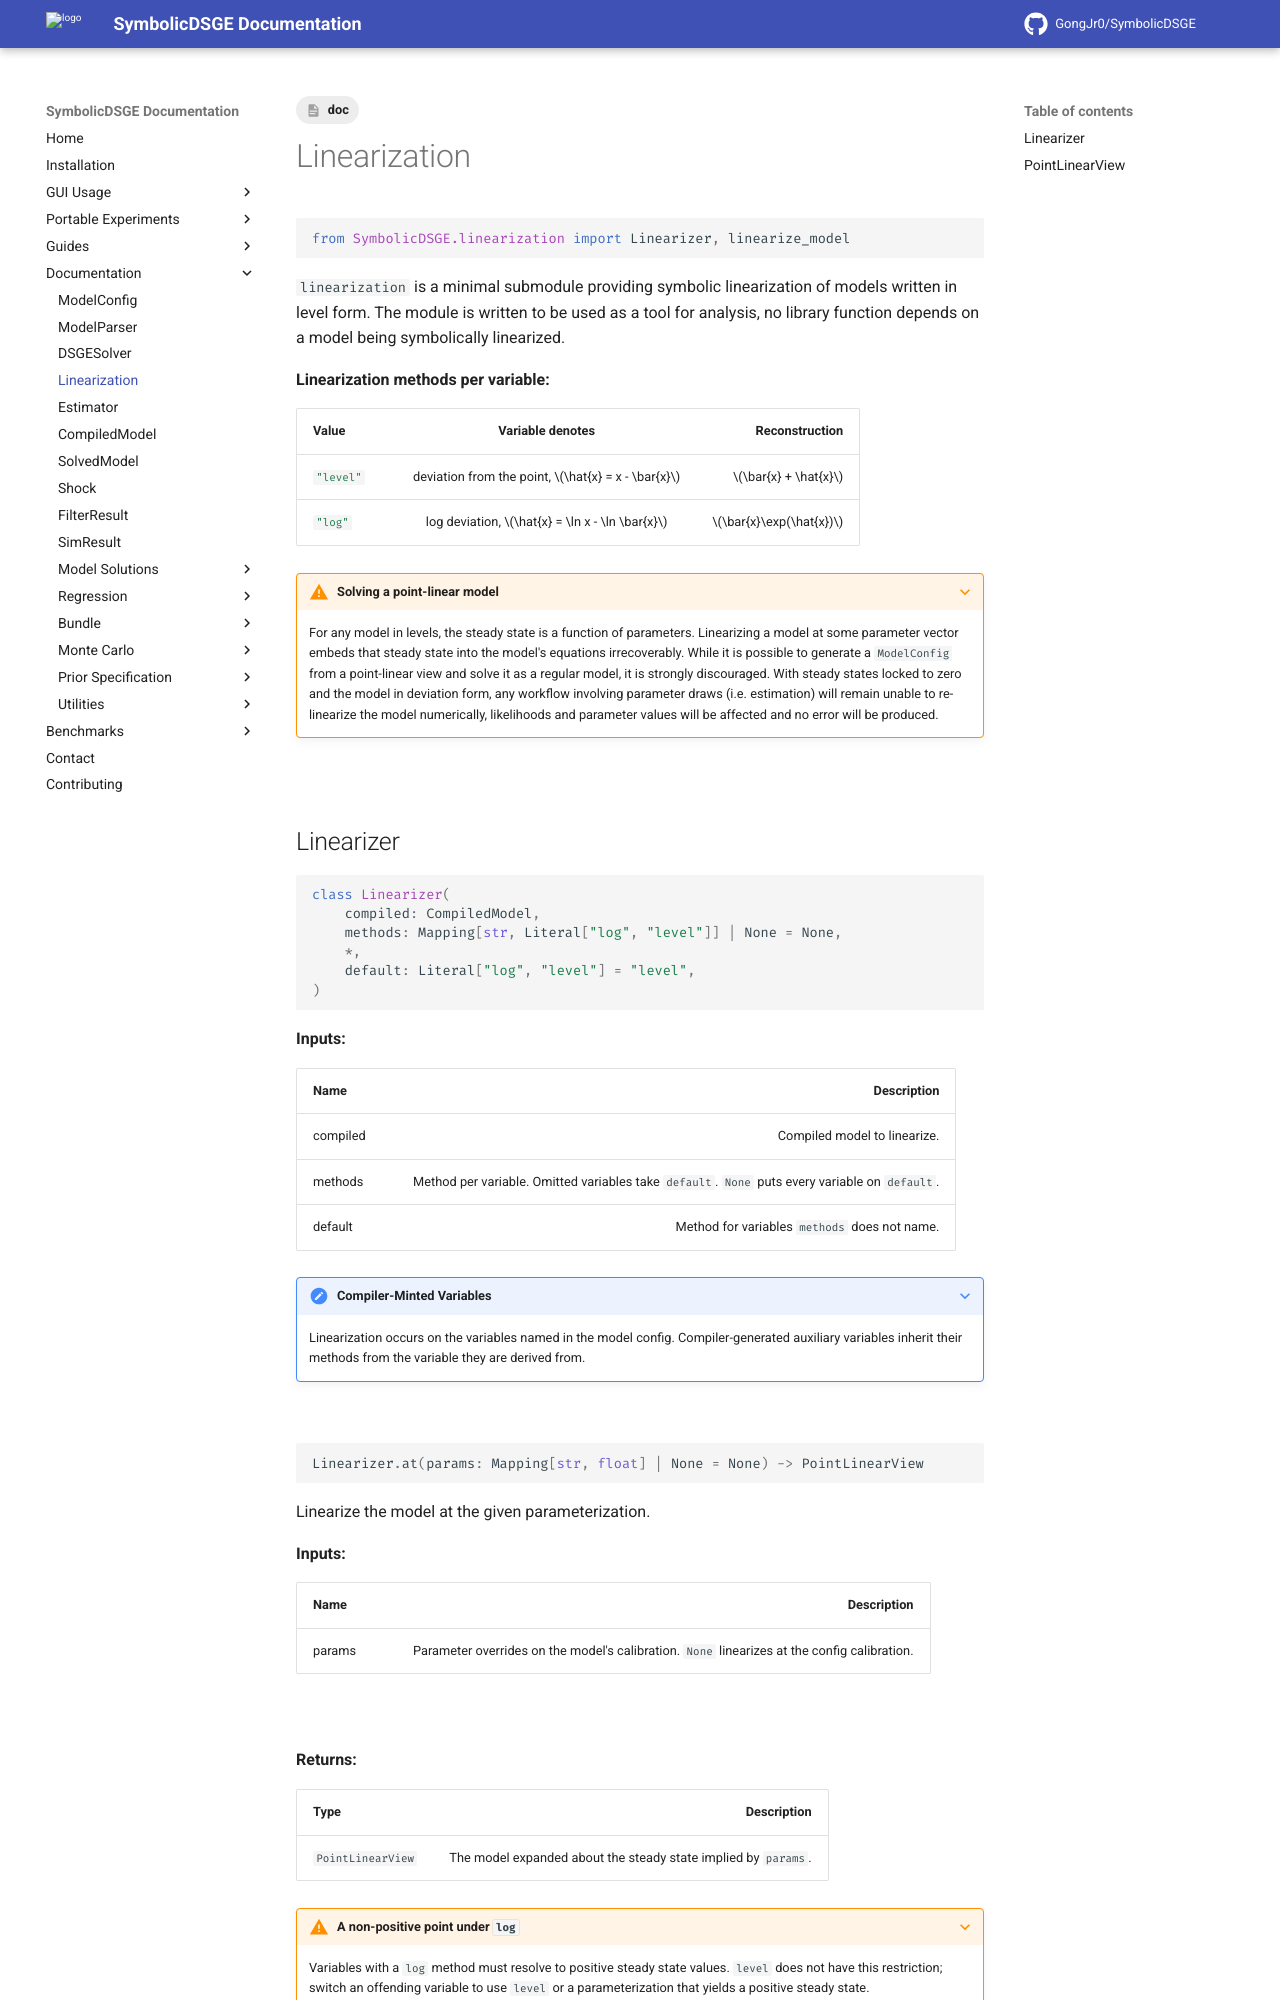

repository: GongJr0/SymbolicDSGE · page: 2.0.0.dev11/documentation/Linearization/index.html · generator: mkdocs

---
tags:
    - doc
---

# Linearization

```python
from SymbolicDSGE.linearization import Linearizer, linearize_model
```

`linearization` is a minimal submodule providing symbolic linearization of models written in level form.
The module is written to be used as a tool for analysis, no library function depends on a model being symbolically linearized.

__Linearization methods per variable:__

| __Value__ | __Variable denotes__ | __Reconstruction__ |
|:----------|:--------------------:|-------------------:|
| `#!python "level"` | deviation from the point, $\hat{x} = x - \bar{x}$ | $\bar{x} + \hat{x}$ |
| `#!python "log"` | log deviation, $\hat{x} = \ln x - \ln \bar{x}$ | $\bar{x}\exp(\hat{x})$ |


???+ warning "Solving a point-linear model"
    For any model in levels, the steady state is a function of parameters.
    Linearizing a model at some parameter vector embeds that steady state into the model's equations irrecoverably.
    While it is possible to generate a `ModelConfig` from a point-linear view and solve it as a regular model, it is strongly discouraged.
    With steady states locked to zero and the model in deviation form, any workflow involving parameter draws (i.e. estimation) will remain unable to re-linearize the model numerically, likelihoods and parameter values will be affected and no error will be produced.

&nbsp;
